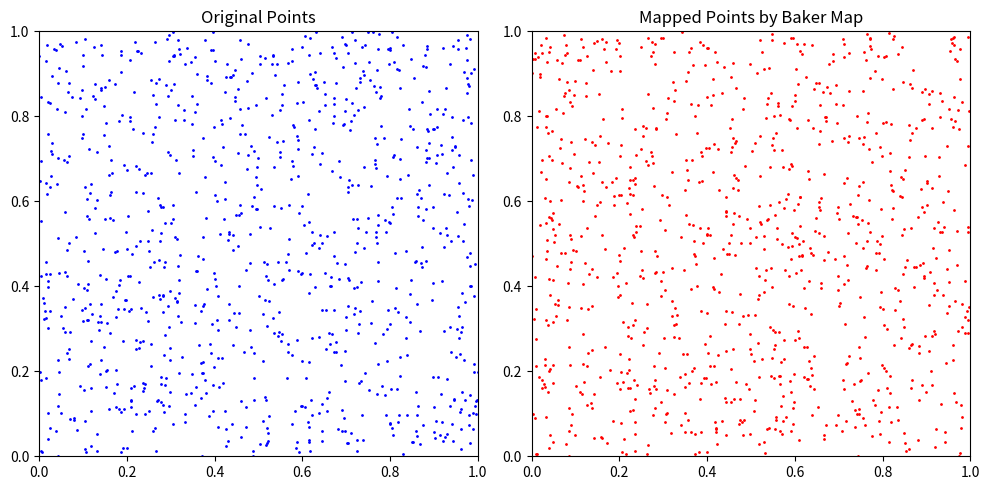

Source code (Python):
import numpy as np
import matplotlib.pyplot as plt


def baker_map(x, y):
    if x < 0.5:
        return 2 * x, y / 2
    else:
        return 2 * (1 - x), 1 - (y / 2)


# Noktaların başlangıç koordinatlarını rastgele oluştur
np.random.seed(0)  # Sonuçların tutarlı olması için
points = np.random.rand(1000, 2)  # 1000 rastgele nokta

# Baker Haritası uygulama
mapped_points = np.array([baker_map(x, y) for x, y in points])

# Sonuçları görselleştirme
plt.figure(figsize=(10, 5))

plt.subplot(1, 2, 1)
plt.scatter(points[:, 0], points[:, 1], color='blue', s=1)
plt.title('Original Points')
plt.xlim(0, 1)
plt.ylim(0, 1)

plt.subplot(1, 2, 2)
plt.scatter(mapped_points[:, 0], mapped_points[:, 1], color='red', s=1)
plt.title('Mapped Points by Baker Map')
plt.xlim(0, 1)
plt.ylim(0, 1)

plt.tight_layout()
plt.show()
